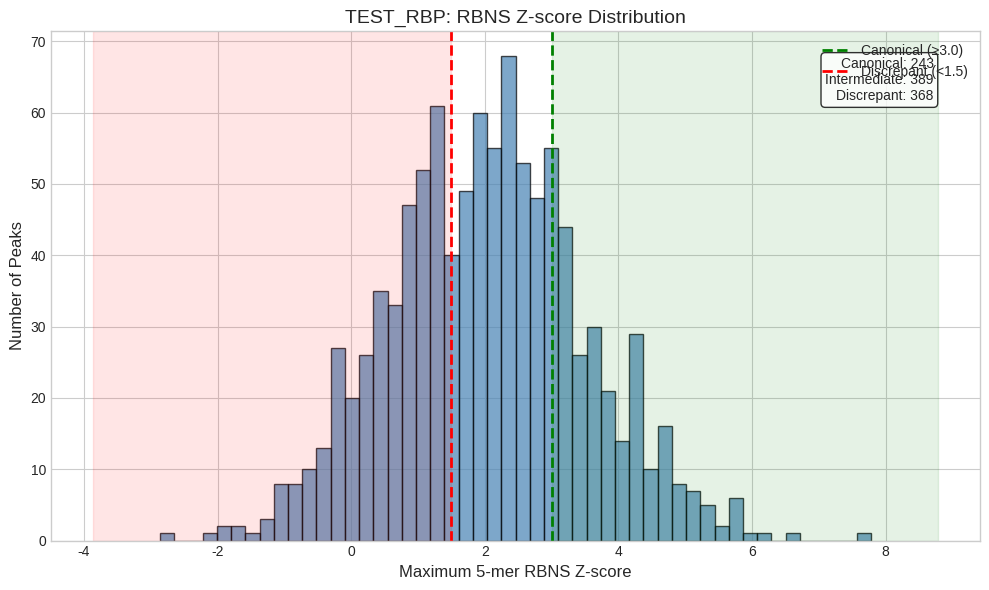
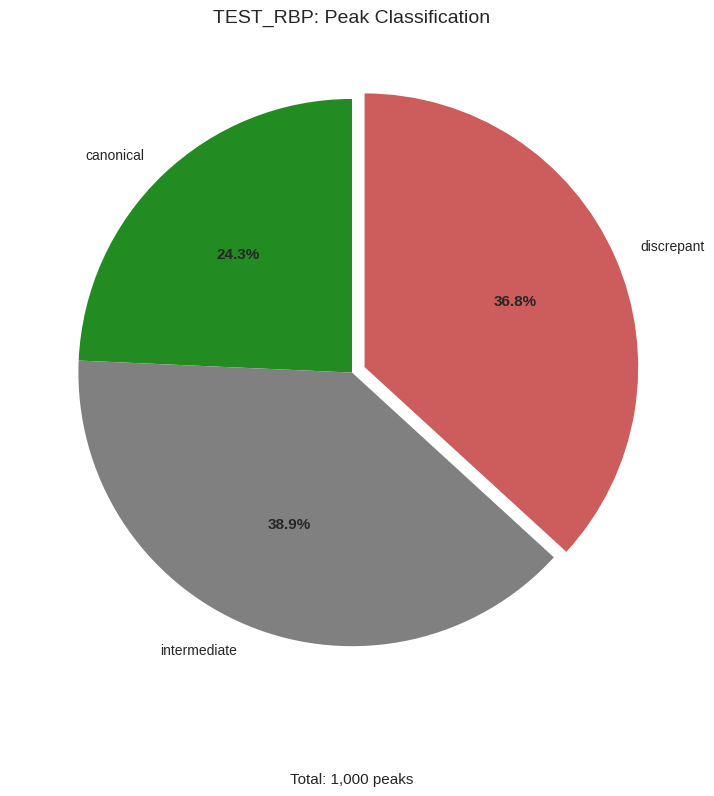
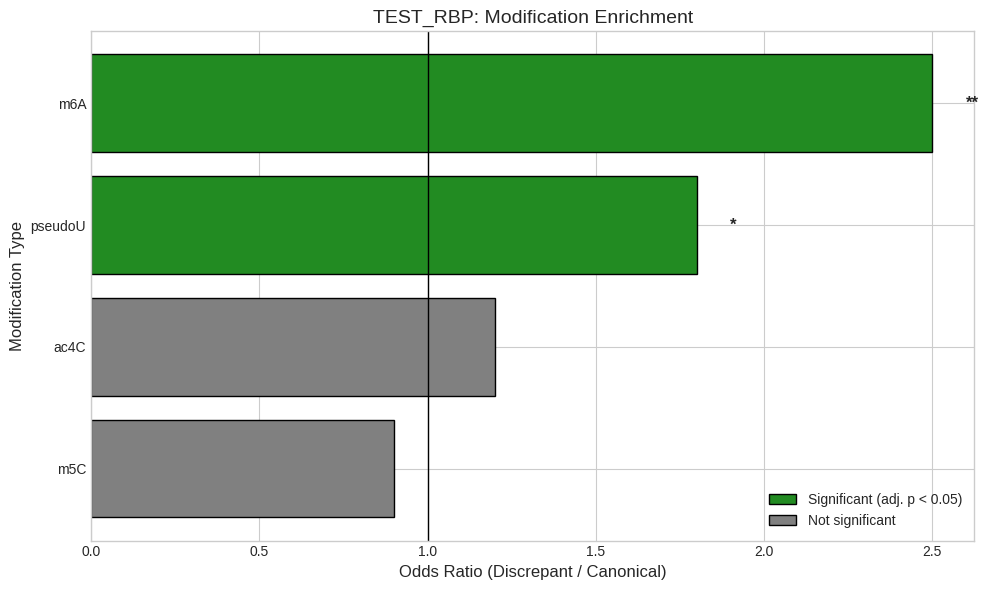
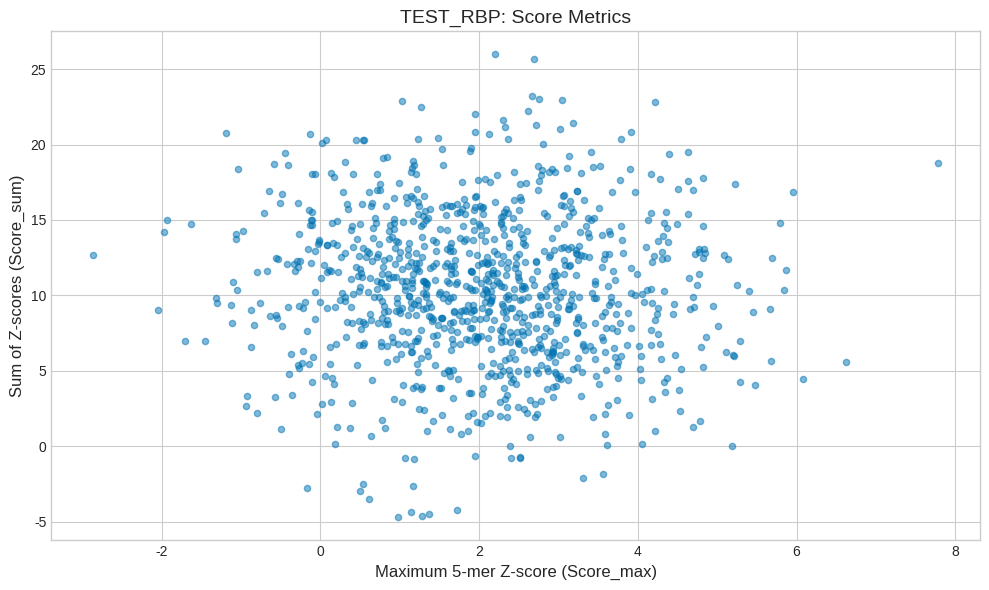

Reproduce these figures in Python, in order.
#!/usr/bin/env python3
"""
Visualization Module for Epitranscriptomic RBP Analysis

This module provides plotting functions for:
1. Z-score distribution histograms
2. Enrichment analysis barplots
3. Odds ratio heatmaps across RBPs
4. Peak classification summary plots

Uses matplotlib and seaborn for publication-quality figures.
"""

import pandas as pd
import numpy as np
import matplotlib.pyplot as plt
import seaborn as sns
import logging
from pathlib import Path
from typing import Optional, List, Tuple

# Configure logging
logger = logging.getLogger(__name__)

# Set default style
plt.style.use('seaborn-v0_8-whitegrid')
sns.set_palette('colorblind')

# Default figure parameters
FIGURE_DPI = 150
FIGURE_FORMAT = 'png'


def plot_zscore_distribution(
    scored_df: pd.DataFrame,
    output_path: str,
    canonical_threshold: float = 3.0,
    discrepant_threshold: float = 1.5,
    title: Optional[str] = None,
    figsize: Tuple[int, int] = (10, 6)
) -> None:
    """
    Plot Z-score distribution with classification thresholds.

    Creates a histogram of Score_max values with vertical lines
    indicating canonical and discrepant thresholds.

    Parameters
    ----------
    scored_df : pd.DataFrame
        DataFrame with 'score_max' column
    output_path : str
        Path to save the figure
    canonical_threshold : float
        Threshold for canonical classification (default: 3.0)
    discrepant_threshold : float
        Threshold for discrepant classification (default: 1.5)
    title : str, optional
        Plot title
    figsize : tuple
        Figure size (width, height)
    """
    fig, ax = plt.subplots(figsize=figsize)

    # Filter out infinite values
    plot_data = scored_df[scored_df['score_max'] > float('-inf')]['score_max']

    # Create histogram
    ax.hist(plot_data, bins=50, edgecolor='black', alpha=0.7, color='steelblue')

    # Add threshold lines
    ax.axvline(
        x=canonical_threshold,
        color='green',
        linestyle='--',
        linewidth=2,
        label=f'Canonical (≥{canonical_threshold})'
    )
    ax.axvline(
        x=discrepant_threshold,
        color='red',
        linestyle='--',
        linewidth=2,
        label=f'Discrepant (<{discrepant_threshold})'
    )

    # Add shading for regions
    ymax = ax.get_ylim()[1]
    ax.axvspan(canonical_threshold, plot_data.max() + 1, alpha=0.1, color='green')
    ax.axvspan(plot_data.min() - 1, discrepant_threshold, alpha=0.1, color='red')

    # Labels
    ax.set_xlabel('Maximum 5-mer RBNS Z-score', fontsize=12)
    ax.set_ylabel('Number of Peaks', fontsize=12)

    if title:
        ax.set_title(title, fontsize=14)
    else:
        ax.set_title('Distribution of RBNS Z-scores in eCLIP Peaks', fontsize=14)

    ax.legend(loc='upper right')

    # Add counts annotation
    n_canonical = len(scored_df[scored_df['score_max'] >= canonical_threshold])
    n_discrepant = len(scored_df[scored_df['score_max'] < discrepant_threshold])
    n_intermediate = len(scored_df) - n_canonical - n_discrepant

    text = f'Canonical: {n_canonical}\nIntermediate: {n_intermediate}\nDiscrepant: {n_discrepant}'
    ax.text(
        0.95, 0.95, text,
        transform=ax.transAxes,
        fontsize=10,
        verticalalignment='top',
        horizontalalignment='right',
        bbox=dict(boxstyle='round', facecolor='white', alpha=0.8)
    )

    plt.tight_layout()
    plt.savefig(output_path, dpi=FIGURE_DPI, bbox_inches='tight')
    plt.close()

    logger.info(f"Saved Z-score distribution plot to {output_path}")


def plot_enrichment_barplot(
    results_df: pd.DataFrame,
    output_path: str,
    title: Optional[str] = None,
    figsize: Tuple[int, int] = (10, 6),
    show_significance: bool = True
) -> None:
    """
    Plot enrichment odds ratios as a barplot.

    Parameters
    ----------
    results_df : pd.DataFrame
        Enrichment results with 'modification', 'odds_ratio', 'pvalue_adj'
    output_path : str
        Path to save the figure
    title : str, optional
        Plot title
    figsize : tuple
        Figure size (width, height)
    show_significance : bool
        Show significance stars (default: True)
    """
    fig, ax = plt.subplots(figsize=figsize)

    # Sort by odds ratio
    plot_df = results_df.sort_values('odds_ratio', ascending=True)

    # Create color based on significance
    if 'pvalue_adj' in plot_df.columns:
        colors = ['forestgreen' if sig else 'gray'
                  for sig in plot_df['significant']]
    else:
        colors = 'steelblue'

    # Horizontal bar plot
    bars = ax.barh(
        plot_df['modification'],
        plot_df['odds_ratio'],
        color=colors,
        edgecolor='black'
    )

    # Add reference line at OR=1
    ax.axvline(x=1, color='black', linestyle='-', linewidth=1, label='No enrichment')

    # Add significance stars
    if show_significance and 'pvalue_adj' in plot_df.columns:
        for i, (_, row) in enumerate(plot_df.iterrows()):
            if row['pvalue_adj'] < 0.001:
                star = '***'
            elif row['pvalue_adj'] < 0.01:
                star = '**'
            elif row['pvalue_adj'] < 0.05:
                star = '*'
            else:
                star = ''

            if star:
                ax.text(
                    row['odds_ratio'] + 0.1,
                    i,
                    star,
                    va='center',
                    fontsize=12,
                    fontweight='bold'
                )

    # Labels
    ax.set_xlabel('Odds Ratio (Discrepant / Canonical)', fontsize=12)
    ax.set_ylabel('Modification Type', fontsize=12)

    if title:
        ax.set_title(title, fontsize=14)
    else:
        ax.set_title('Modification Enrichment in Discrepant Peaks', fontsize=14)

    # Legend
    if 'pvalue_adj' in results_df.columns:
        from matplotlib.patches import Patch
        legend_elements = [
            Patch(facecolor='forestgreen', edgecolor='black', label='Significant (adj. p < 0.05)'),
            Patch(facecolor='gray', edgecolor='black', label='Not significant')
        ]
        ax.legend(handles=legend_elements, loc='lower right')

    plt.tight_layout()
    plt.savefig(output_path, dpi=FIGURE_DPI, bbox_inches='tight')
    plt.close()

    logger.info(f"Saved enrichment barplot to {output_path}")


def plot_classification_summary(
    scored_df: pd.DataFrame,
    output_path: str,
    title: Optional[str] = None,
    figsize: Tuple[int, int] = (8, 8)
) -> None:
    """
    Plot pie chart of peak classifications.

    Parameters
    ----------
    scored_df : pd.DataFrame
        DataFrame with 'category' column
    output_path : str
        Path to save the figure
    title : str, optional
        Plot title
    figsize : tuple
        Figure size (width, height)
    """
    fig, ax = plt.subplots(figsize=figsize)

    # Count categories
    if 'category' in scored_df.columns:
        counts = scored_df['category'].value_counts()
    else:
        # Calculate from score_max
        canonical = len(scored_df[scored_df['score_max'] >= 3.0])
        discrepant = len(scored_df[scored_df['score_max'] < 1.5])
        intermediate = len(scored_df) - canonical - discrepant
        counts = pd.Series({
            'canonical': canonical,
            'intermediate': intermediate,
            'discrepant': discrepant
        })

    # Colors
    colors = {
        'canonical': 'forestgreen',
        'intermediate': 'gray',
        'discrepant': 'indianred'
    }

    # Plot
    wedges, texts, autotexts = ax.pie(
        counts.values,
        labels=counts.index,
        colors=[colors.get(c, 'steelblue') for c in counts.index],
        autopct='%1.1f%%',
        startangle=90,
        explode=[0.05 if c == 'discrepant' else 0 for c in counts.index]
    )

    # Style autotexts
    for autotext in autotexts:
        autotext.set_fontsize(11)
        autotext.set_fontweight('bold')

    if title:
        ax.set_title(title, fontsize=14)
    else:
        ax.set_title('Peak Classification Summary', fontsize=14)

    # Add count annotation
    total = counts.sum()
    text = f'Total: {total:,} peaks'
    ax.text(
        0.5, -0.1, text,
        transform=ax.transAxes,
        fontsize=11,
        ha='center'
    )

    plt.tight_layout()
    plt.savefig(output_path, dpi=FIGURE_DPI, bbox_inches='tight')
    plt.close()

    logger.info(f"Saved classification summary to {output_path}")


def plot_heatmap_across_rbps(
    aggregated_df: pd.DataFrame,
    output_path: str,
    metric: str = 'odds_ratio',
    title: Optional[str] = None,
    figsize: Tuple[int, int] = (12, 8),
    cmap: str = 'RdYlGn'
) -> None:
    """
    Plot heatmap of enrichment metrics across RBPs and modifications.

    Parameters
    ----------
    aggregated_df : pd.DataFrame
        Aggregated results with 'rbp', 'modification', and metric columns
    output_path : str
        Path to save the figure
    metric : str
        Column to plot: 'odds_ratio', 'pvalue_adj', 'discrepant_pct'
    title : str, optional
        Plot title
    figsize : tuple
        Figure size (width, height)
    cmap : str
        Colormap name
    """
    # Pivot to matrix form
    matrix = aggregated_df.pivot(
        index='rbp',
        columns='modification',
        values=metric
    )

    fig, ax = plt.subplots(figsize=figsize)

    # For p-values, use log scale
    if 'pvalue' in metric:
        matrix = -np.log10(matrix + 1e-10)
        cbar_label = f'-log10({metric})'
    else:
        cbar_label = metric.replace('_', ' ').title()

    # Create heatmap
    sns.heatmap(
        matrix,
        ax=ax,
        cmap=cmap,
        center=1 if metric == 'odds_ratio' else None,
        annot=True,
        fmt='.2f',
        linewidths=0.5,
        cbar_kws={'label': cbar_label}
    )

    if title:
        ax.set_title(title, fontsize=14)
    else:
        ax.set_title(f'{metric.replace("_", " ").title()} Across RBPs and Modifications', fontsize=14)

    ax.set_xlabel('Modification', fontsize=12)
    ax.set_ylabel('RBP', fontsize=12)

    plt.tight_layout()
    plt.savefig(output_path, dpi=FIGURE_DPI, bbox_inches='tight')
    plt.close()

    logger.info(f"Saved heatmap to {output_path}")


def plot_score_vs_enrichment(
    scored_df: pd.DataFrame,
    output_path: str,
    x_col: str = 'score_max',
    title: Optional[str] = None,
    figsize: Tuple[int, int] = (10, 6)
) -> None:
    """
    Plot relationship between RBNS score and eCLIP enrichment.

    Parameters
    ----------
    scored_df : pd.DataFrame
        DataFrame with score and enrichment columns
    output_path : str
        Path to save the figure
    x_col : str
        Column for x-axis (default: 'score_max')
    title : str, optional
        Plot title
    figsize : tuple
        Figure size (width, height)
    """
    fig, ax = plt.subplots(figsize=figsize)

    # Filter valid data
    plot_df = scored_df[scored_df[x_col] > float('-inf')].copy()

    # Color by category if available
    if 'category' in plot_df.columns:
        colors = {
            'canonical': 'forestgreen',
            'intermediate': 'gray',
            'discrepant': 'indianred'
        }
        for cat in ['discrepant', 'intermediate', 'canonical']:
            subset = plot_df[plot_df['category'] == cat]
            ax.scatter(
                subset[x_col],
                subset['score_sum'],
                c=colors[cat],
                alpha=0.5,
                label=cat.capitalize(),
                s=20
            )
        ax.legend()
    else:
        ax.scatter(plot_df[x_col], plot_df['score_sum'], alpha=0.5, s=20)

    ax.set_xlabel('Maximum 5-mer Z-score (Score_max)', fontsize=12)
    ax.set_ylabel('Sum of Z-scores (Score_sum)', fontsize=12)

    if title:
        ax.set_title(title, fontsize=14)
    else:
        ax.set_title('RBNS Score Metrics Comparison', fontsize=14)

    plt.tight_layout()
    plt.savefig(output_path, dpi=FIGURE_DPI, bbox_inches='tight')
    plt.close()

    logger.info(f"Saved score comparison plot to {output_path}")


def generate_all_plots(
    scored_df: pd.DataFrame,
    enrichment_df: pd.DataFrame,
    output_dir: str,
    rbp_name: Optional[str] = None
) -> None:
    """
    Generate all standard plots for a single RBP analysis.

    Parameters
    ----------
    scored_df : pd.DataFrame
        Scored peaks DataFrame
    enrichment_df : pd.DataFrame
        Enrichment results DataFrame
    output_dir : str
        Output directory for plots
    rbp_name : str, optional
        RBP name for plot titles
    """
    output_dir = Path(output_dir)
    output_dir.mkdir(parents=True, exist_ok=True)

    title_prefix = f"{rbp_name}: " if rbp_name else ""

    # Z-score distribution
    plot_zscore_distribution(
        scored_df,
        str(output_dir / 'zscore_distribution.png'),
        title=f"{title_prefix}RBNS Z-score Distribution"
    )

    # Classification pie chart
    plot_classification_summary(
        scored_df,
        str(output_dir / 'classification_summary.png'),
        title=f"{title_prefix}Peak Classification"
    )

    # Enrichment barplot
    if len(enrichment_df) > 0:
        plot_enrichment_barplot(
            enrichment_df,
            str(output_dir / 'enrichment_barplot.png'),
            title=f"{title_prefix}Modification Enrichment"
        )

    # Score comparison
    if 'score_sum' in scored_df.columns:
        plot_score_vs_enrichment(
            scored_df,
            str(output_dir / 'score_comparison.png'),
            title=f"{title_prefix}Score Metrics"
        )

    logger.info(f"Generated all plots in {output_dir}")


if __name__ == '__main__':
    # Example/test usage
    import sys
    logging.basicConfig(level=logging.INFO)

    # Create test data
    np.random.seed(42)
    n = 1000

    test_scored = pd.DataFrame({
        'peak_id': [f'peak_{i}' for i in range(n)],
        'score_max': np.random.normal(2, 1.5, n),
        'score_sum': np.random.normal(10, 5, n)
    })

    test_enrichment = pd.DataFrame({
        'modification': ['m6A', 'pseudoU', 'm5C', 'ac4C'],
        'odds_ratio': [2.5, 1.8, 0.9, 1.2],
        'pvalue': [0.001, 0.02, 0.5, 0.1],
        'pvalue_adj': [0.004, 0.04, 0.5, 0.15],
        'significant': [True, True, False, False],
        'discrepant_overlap': [50, 30, 10, 15],
        'canonical_overlap': [20, 15, 12, 13],
        'discrepant_total': [100, 100, 100, 100],
        'canonical_total': [100, 100, 100, 100]
    })

    # Generate test plots
    generate_all_plots(
        test_scored,
        test_enrichment,
        './test_plots',
        rbp_name='TEST_RBP'
    )

    print("Test plots generated in ./test_plots/")
